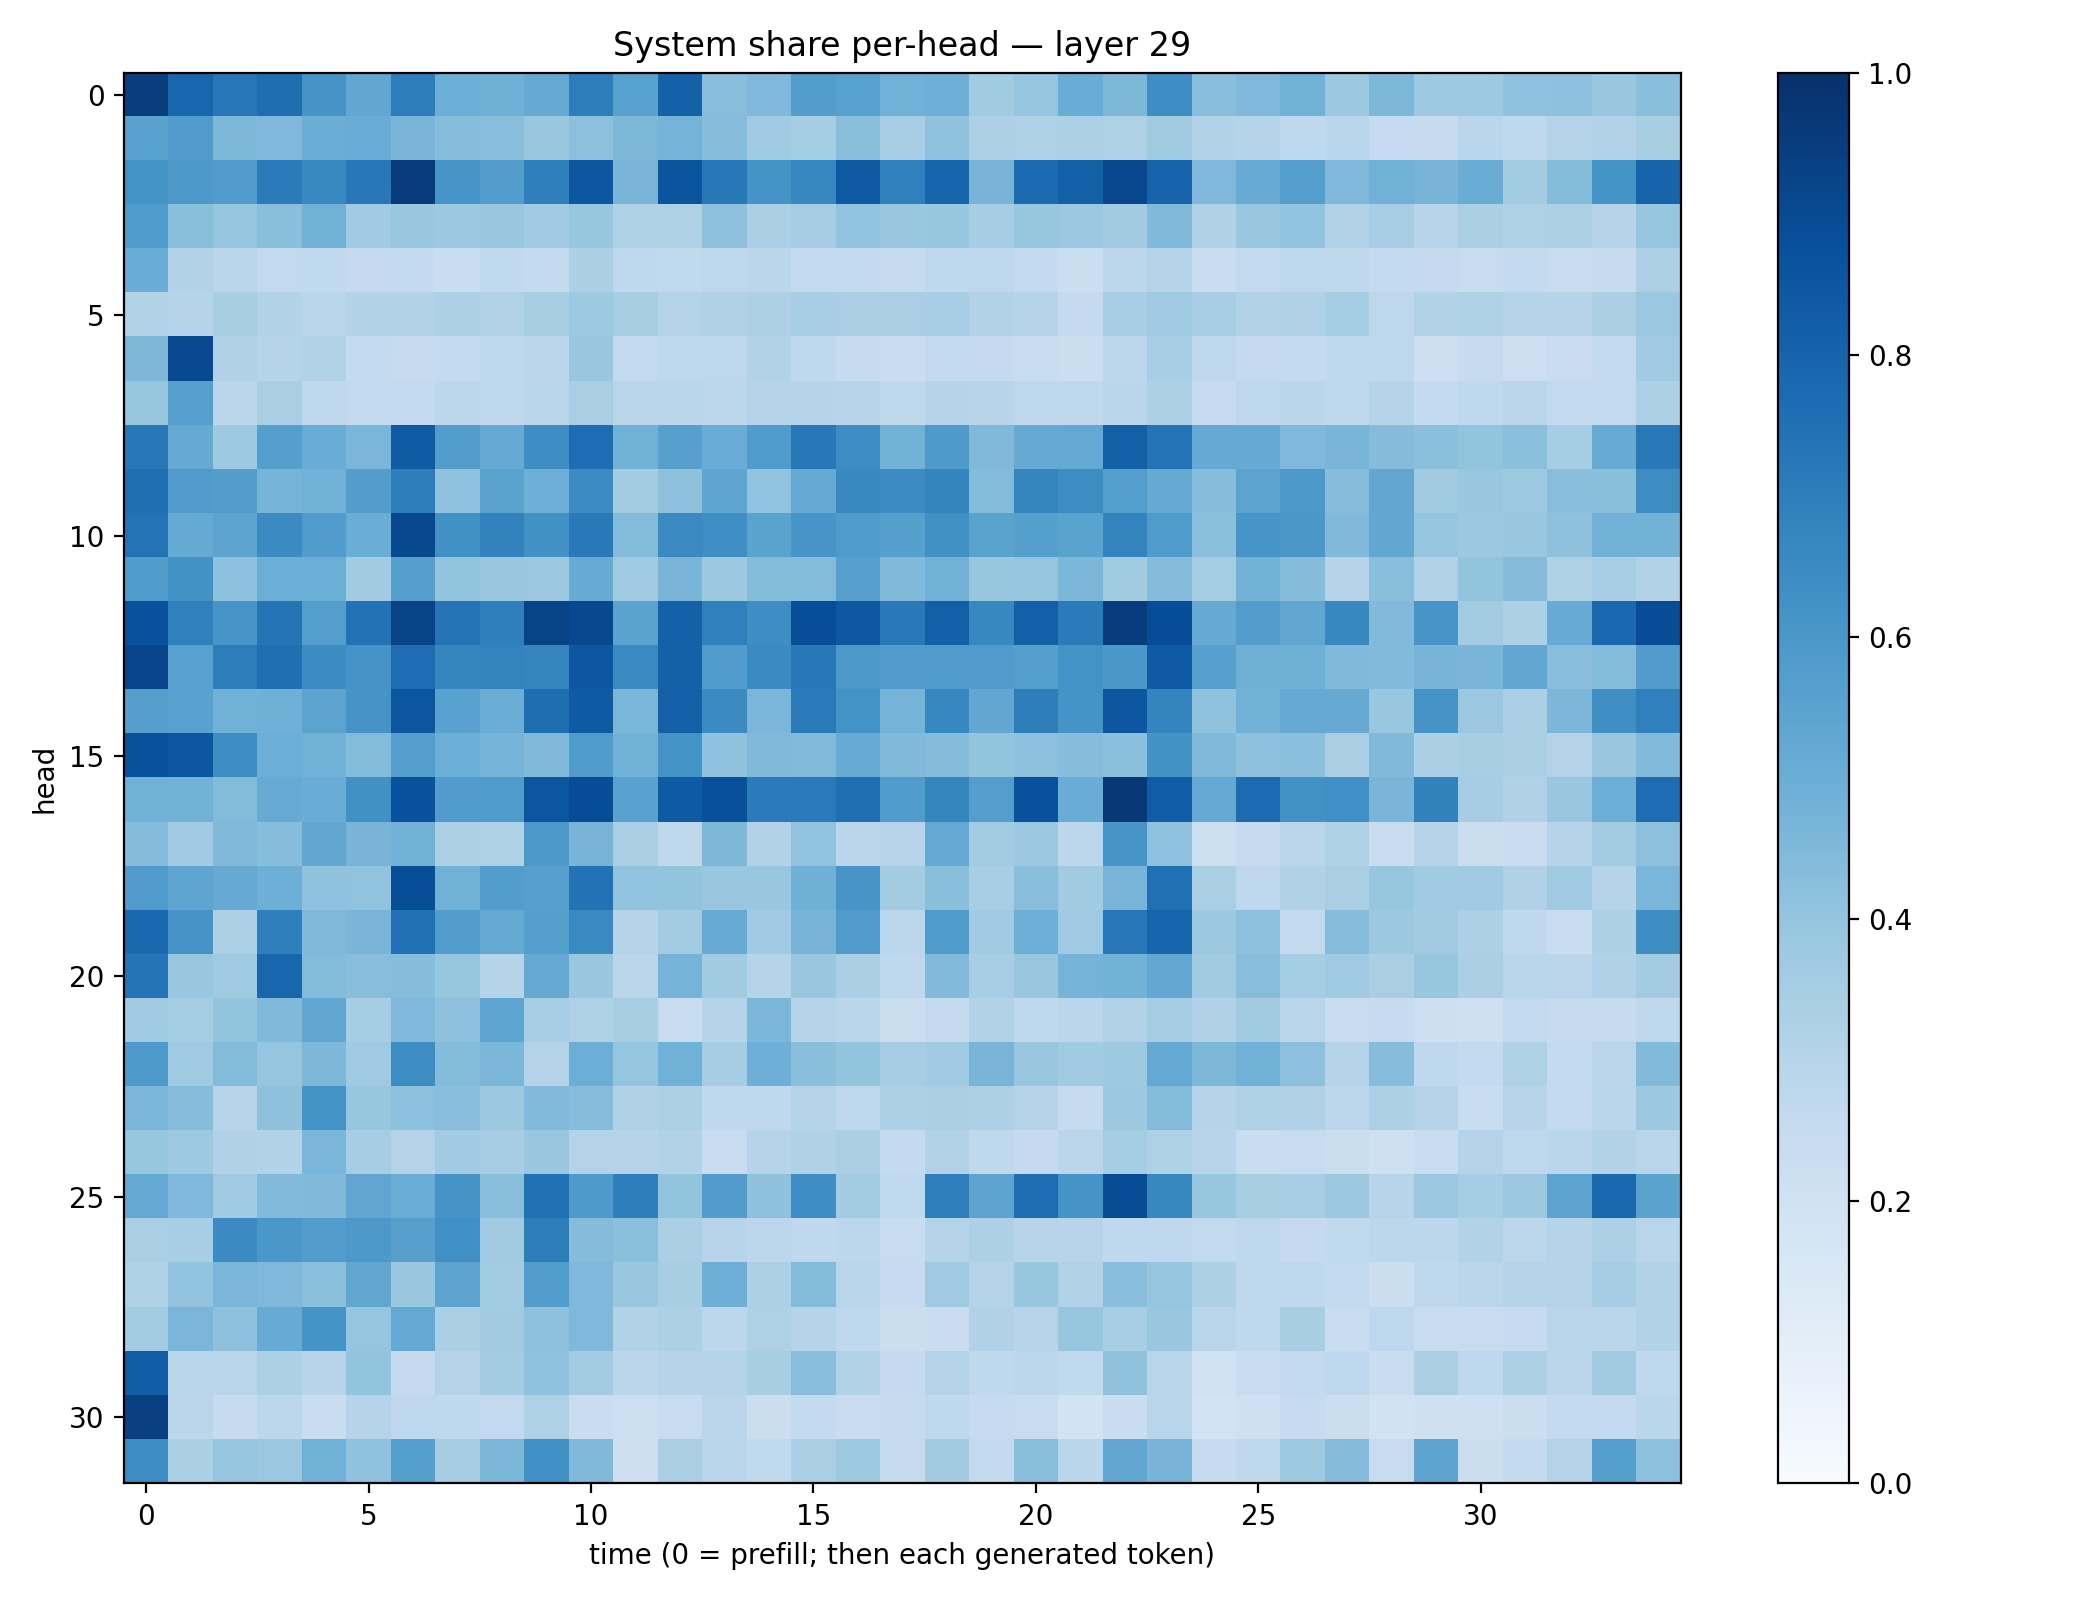

The table this chart was drawn from, first rows:
0.94776523, 0.792776, 0.723861, 0.75897974, 0.6118417, 0.5283386, 0.7007712, 0.49632984, 0.4896855, 0.51759, 0.70213026, 0.5561996, 0.8087255, 0.42649654, 0.45199868, 0.5730226, 0.55814624, 0.48350567, 0.49361363, 0.3631758, 0.3946577, 0.5052315, 0.45445618, 0.6402022
0.5515, 0.5752, 0.4548, 0.452, 0.5019, 0.5043, 0.4658, 0.4311, 0.4293, 0.3888, 0.4173, 0.4568, 0.4732, 0.4324, 0.3691, 0.3525, 0.4247, 0.3452, 0.4091, 0.3244, 0.3206, 0.3319, 0.3239, 0.3619
0.6209, 0.5914, 0.5794, 0.7096, 0.6581, 0.7213, 0.9535, 0.6091, 0.5709, 0.6952, 0.8496, 0.4665, 0.8564, 0.7197, 0.6168, 0.6678, 0.8413, 0.6899, 0.7963, 0.4715, 0.7731, 0.8129, 0.9075, 0.7973
0.5849, 0.4231, 0.397, 0.4226, 0.4824, 0.3646, 0.3869, 0.3755, 0.384, 0.367, 0.3918, 0.3226, 0.3219, 0.4112, 0.3334, 0.349, 0.4062, 0.389, 0.3926, 0.3484, 0.3914, 0.3789, 0.3608, 0.4464
0.5051, 0.3095, 0.2867, 0.258, 0.264, 0.2533, 0.2559, 0.2329, 0.2642, 0.2578, 0.3342, 0.2688, 0.2644, 0.2752, 0.2843, 0.2601, 0.2561, 0.2459, 0.2658, 0.2766, 0.2561, 0.2255, 0.2797, 0.3026
0.311, 0.2979, 0.3418, 0.3117, 0.2861, 0.315, 0.311, 0.3297, 0.3089, 0.3417, 0.3745, 0.3399, 0.307, 0.3189, 0.3253, 0.3448, 0.3381, 0.3391, 0.3439, 0.3112, 0.2976, 0.2517, 0.3464, 0.368
0.4566, 0.8993, 0.3177, 0.2969, 0.314, 0.2563, 0.2436, 0.2547, 0.2677, 0.2842, 0.3857, 0.2605, 0.2753, 0.2762, 0.3099, 0.266, 0.2439, 0.2293, 0.2601, 0.2521, 0.2395, 0.2257, 0.2809, 0.3461
0.3925, 0.5593, 0.2849, 0.3375, 0.2729, 0.2598, 0.2584, 0.2792, 0.2749, 0.2911, 0.3369, 0.2924, 0.2852, 0.278, 0.3026, 0.298, 0.2949, 0.2717, 0.3032, 0.2965, 0.267, 0.2716, 0.2885, 0.3257
0.722, 0.5154, 0.3711, 0.5644, 0.5056, 0.4611, 0.8296, 0.5709, 0.5135, 0.6383, 0.7638, 0.4879, 0.5608, 0.5055, 0.583, 0.7189, 0.6435, 0.4771, 0.5886, 0.4455, 0.5162, 0.5203, 0.8125, 0.7404
0.7567, 0.5794, 0.5718, 0.4763, 0.4817, 0.5714, 0.7016, 0.4074, 0.5476, 0.495, 0.6474, 0.3579, 0.4116, 0.5372, 0.403, 0.5203, 0.6572, 0.6464, 0.6735, 0.4408, 0.6681, 0.641, 0.567, 0.5168
0.7393, 0.5175, 0.5463, 0.6506, 0.5769, 0.5035, 0.9052, 0.6254, 0.6822, 0.6272, 0.7185, 0.4384, 0.6552, 0.6331, 0.5474, 0.6064, 0.5847, 0.5641, 0.6263, 0.5503, 0.5643, 0.5473, 0.6786, 0.5843
0.5836, 0.6218, 0.4143, 0.4998, 0.4999, 0.3622, 0.563, 0.3986, 0.3854, 0.3806, 0.5098, 0.3687, 0.4675, 0.3756, 0.4413, 0.439, 0.5614, 0.4467, 0.4814, 0.3942, 0.3964, 0.4608, 0.3633, 0.4357
0.8728, 0.6897, 0.6055, 0.7377, 0.568, 0.7429, 0.9231, 0.7383, 0.693, 0.9252, 0.9042, 0.5489, 0.8119, 0.6887, 0.6398, 0.8845, 0.8475, 0.715, 0.8143, 0.6675, 0.8128, 0.7073, 0.9499, 0.8901
0.915, 0.5549, 0.6996, 0.7559, 0.6484, 0.611, 0.7634, 0.6684, 0.6784, 0.6718, 0.8486, 0.6538, 0.8111, 0.5748, 0.6498, 0.7205, 0.5966, 0.5756, 0.5813, 0.58, 0.5657, 0.6188, 0.6013, 0.8388
0.5632, 0.5536, 0.486, 0.489, 0.5467, 0.6099, 0.8535, 0.5536, 0.5036, 0.7604, 0.835, 0.4613, 0.8151, 0.649, 0.4644, 0.7148, 0.6202, 0.4759, 0.6648, 0.531, 0.6995, 0.617, 0.8511, 0.6723
0.8694, 0.854, 0.6398, 0.4978, 0.4818, 0.4384, 0.5668, 0.4996, 0.4729, 0.4457, 0.5858, 0.4862, 0.6201, 0.4078, 0.446, 0.445, 0.5117, 0.4492, 0.4344, 0.3986, 0.4171, 0.4323, 0.4194, 0.6224
0.4805, 0.4773, 0.441, 0.508, 0.5054, 0.625, 0.8715, 0.5744, 0.5853, 0.8521, 0.8879, 0.5524, 0.8351, 0.8775, 0.7099, 0.7114, 0.7549, 0.578, 0.6689, 0.5675, 0.8713, 0.5052, 0.9716, 0.8259
0.4348, 0.3662, 0.4486, 0.4308, 0.5327, 0.4723, 0.4833, 0.3269, 0.3229, 0.5946, 0.4691, 0.3361, 0.2723, 0.4545, 0.3105, 0.4055, 0.2828, 0.2943, 0.5212, 0.3555, 0.3808, 0.2782, 0.6076, 0.4098
0.5746, 0.5371, 0.5135, 0.4945, 0.4072, 0.403, 0.8832, 0.4859, 0.5716, 0.5606, 0.7434, 0.4034, 0.3988, 0.3857, 0.3864, 0.4888, 0.607, 0.3593, 0.4231, 0.3467, 0.4283, 0.3618, 0.4666, 0.7536
0.7829, 0.6112, 0.331, 0.6923, 0.4483, 0.4674, 0.7503, 0.5739, 0.5174, 0.5657, 0.6527, 0.3039, 0.3586, 0.509, 0.3637, 0.4724, 0.5794, 0.2795, 0.5857, 0.3645, 0.493, 0.3677, 0.7246, 0.795
0.7372, 0.3856, 0.3703, 0.7929, 0.4399, 0.4284, 0.4328, 0.3941, 0.3032, 0.512, 0.3855, 0.2837, 0.4747, 0.3606, 0.3038, 0.3847, 0.3336, 0.2668, 0.4434, 0.3476, 0.3845, 0.4747, 0.4797, 0.5246
0.3682, 0.3522, 0.4001, 0.4469, 0.5337, 0.3545, 0.4515, 0.414, 0.5363, 0.3472, 0.3237, 0.3424, 0.2394, 0.3045, 0.4586, 0.2983, 0.2874, 0.2236, 0.2533, 0.3124, 0.2722, 0.2815, 0.3133, 0.3493
0.5872, 0.3679, 0.4385, 0.3948, 0.4557, 0.3688, 0.6427, 0.4385, 0.4602, 0.3057, 0.4993, 0.3955, 0.485, 0.3512, 0.4954, 0.4253, 0.3988, 0.351, 0.3671, 0.4673, 0.385, 0.366, 0.3725, 0.5209
0.4625, 0.433, 0.2968, 0.4117, 0.6179, 0.3911, 0.4173, 0.4279, 0.3758, 0.4446, 0.4324, 0.3202, 0.3301, 0.2676, 0.2678, 0.3066, 0.2749, 0.3293, 0.3333, 0.3278, 0.2978, 0.2431, 0.3784, 0.4377
0.3915, 0.3726, 0.3169, 0.3143, 0.4612, 0.3487, 0.3082, 0.366, 0.3482, 0.3836, 0.3061, 0.3041, 0.315, 0.2392, 0.301, 0.3183, 0.3383, 0.2575, 0.3127, 0.273, 0.2523, 0.2814, 0.3543, 0.3221
0.5224, 0.4516, 0.3638, 0.443, 0.4457, 0.5329, 0.5036, 0.6112, 0.4223, 0.7491, 0.5881, 0.6989, 0.399, 0.5772, 0.4125, 0.6388, 0.359, 0.2644, 0.6938, 0.5457, 0.7622, 0.611, 0.8873, 0.6615
0.3387, 0.3474, 0.6488, 0.5986, 0.5734, 0.5939, 0.5621, 0.6296, 0.3597, 0.7031, 0.4358, 0.4193, 0.3355, 0.294, 0.2792, 0.2693, 0.2808, 0.237, 0.3045, 0.3269, 0.2953, 0.2958, 0.2674, 0.268
0.3233, 0.4049, 0.4621, 0.451, 0.4208, 0.5335, 0.385, 0.543, 0.3592, 0.5732, 0.4514, 0.3863, 0.3428, 0.4933, 0.3243, 0.4397, 0.2896, 0.2473, 0.3689, 0.2983, 0.3938, 0.3153, 0.4294, 0.3966
0.3587, 0.461, 0.411, 0.5092, 0.6159, 0.395, 0.5218, 0.3348, 0.3612, 0.4164, 0.4528, 0.3124, 0.3314, 0.2799, 0.3229, 0.2997, 0.267, 0.2213, 0.2276, 0.3166, 0.294, 0.3907, 0.345, 0.3849
0.8271, 0.2855, 0.2902, 0.3286, 0.296, 0.3985, 0.251, 0.3075, 0.3585, 0.4096, 0.3565, 0.2833, 0.3009, 0.3077, 0.3434, 0.4296, 0.3141, 0.2519, 0.3061, 0.2705, 0.2783, 0.2622, 0.4084, 0.2916
0.9346, 0.2847, 0.2435, 0.2812, 0.2286, 0.298, 0.2745, 0.2673, 0.2607, 0.3231, 0.2276, 0.2159, 0.2383, 0.2832, 0.223, 0.2572, 0.2285, 0.2425, 0.2705, 0.2495, 0.2357, 0.1848, 0.228, 0.2921
0.6438, 0.3322, 0.3952, 0.381, 0.4842, 0.4091, 0.5657, 0.3479, 0.4573, 0.6304, 0.4464, 0.2124, 0.3389, 0.2924, 0.2633, 0.3385, 0.3735, 0.2423, 0.3611, 0.2616, 0.4243, 0.2885, 0.5287, 0.4725
